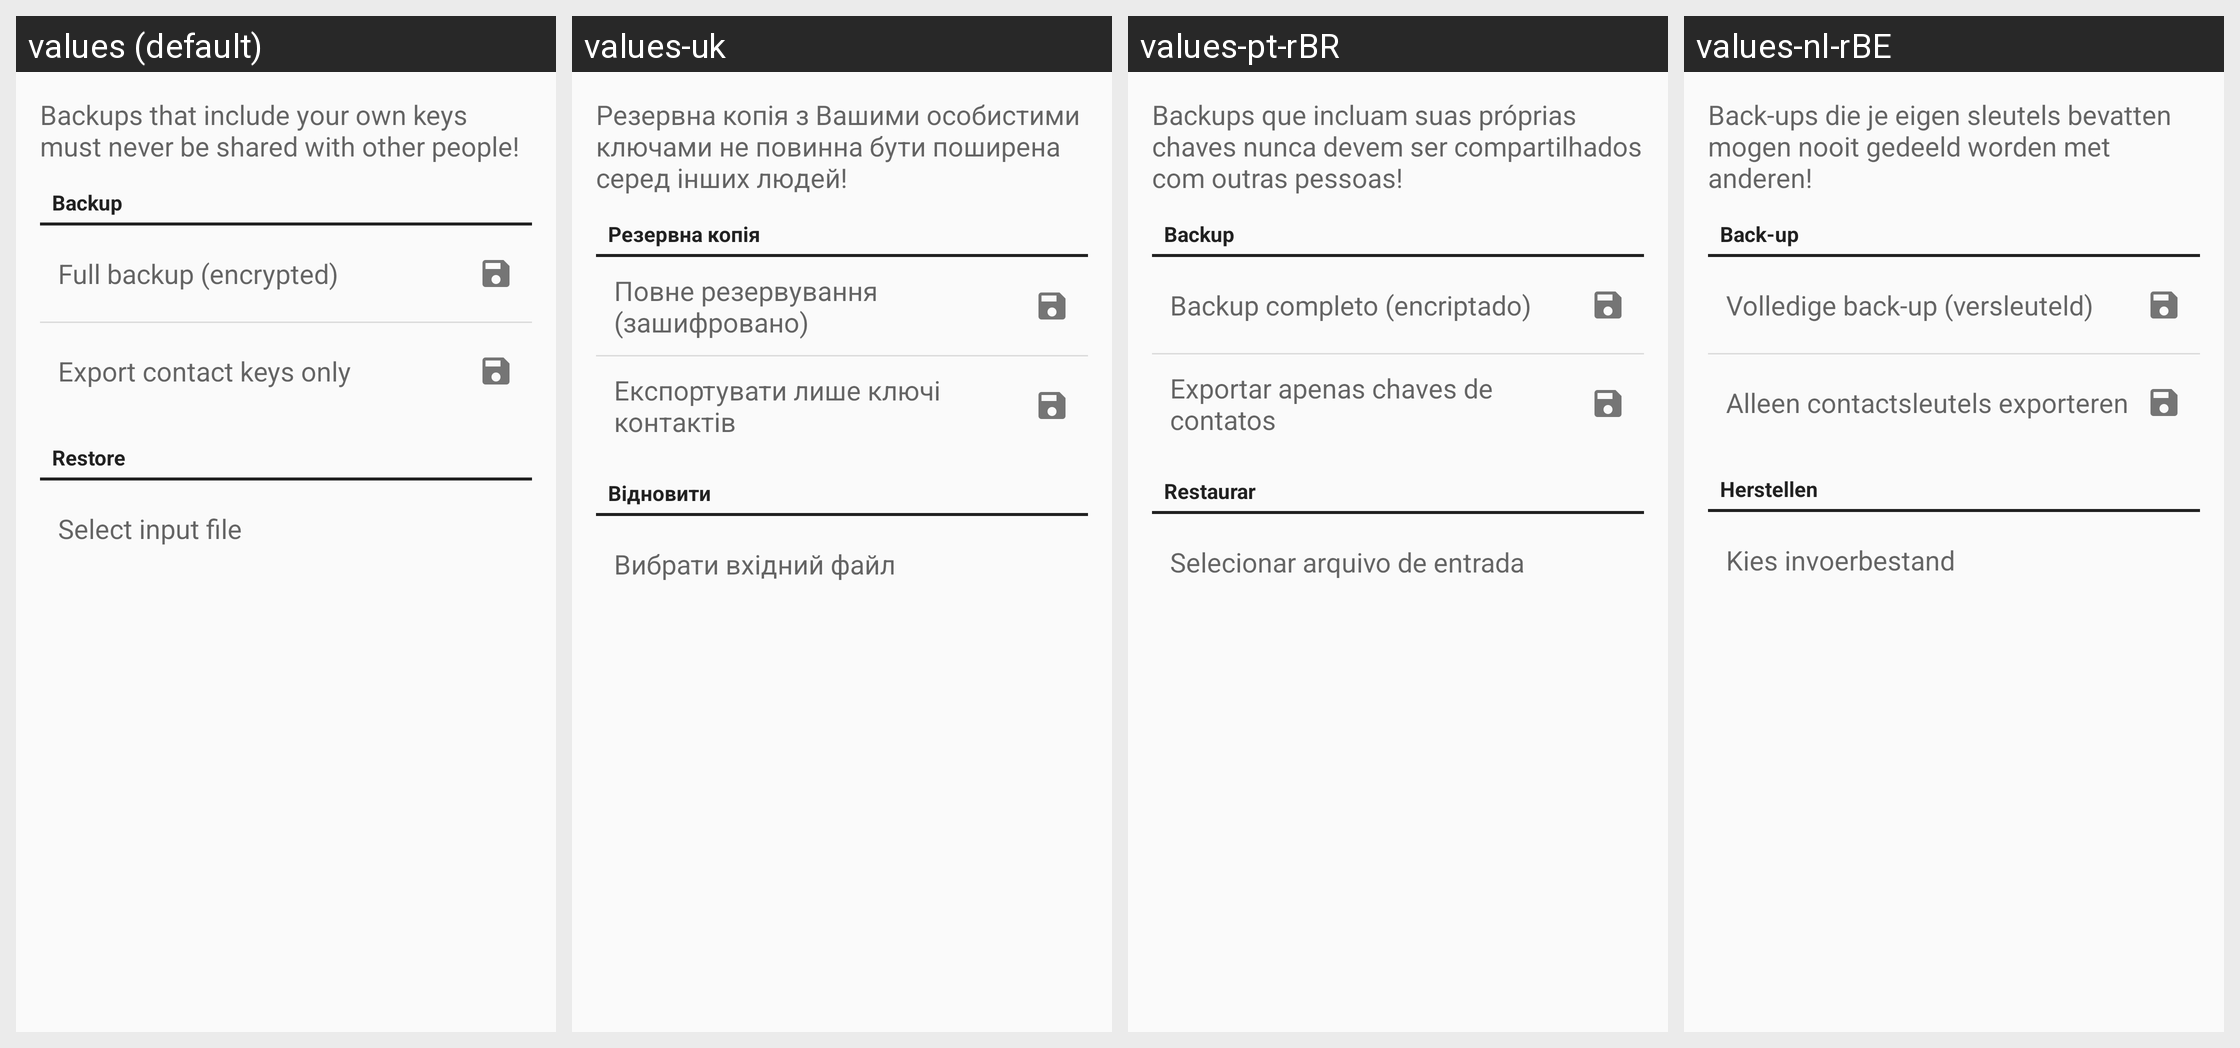

Here is an Android app screen in its default locale and in the app's own translations. Write out the translated-string differences for the strings that appear on this screen.
Android screen res/layout/backup_restore_fragment.xml rendered under 4 locales, left to right: values (default), values-uk, values-pt-rBR, values-nl-rBE. Device: Nexus 5 (rendered at 1080×1920; each locale shown at half size, 540×960, under a caption strip naming it); theme Theme.Keychain.Light.
Other locales in the repository, not shown: values-ar, values-bg, values-bn, values-br, values-ca, values-cs, values-da, values-de, values-el, values-eo, values-es, values-es-rMX, values-et, values-eu, values-fa, values-fi, values-fr, values-gl, values-hi, values-hu, values-id, values-in, values-it, values-iw, values-ja, values-jv, values-kn, values-ko, values-la, values-nb, values-nl, values-no, values-pa, values-pl, values-pt, values-ro, values-ru, values-sk, values-sl, values-sr, values-sv, values-te, values-th, values-tr, values-ur, values-vi, values-zh, values-zh-rCN, values-zh-rTW.
Strings drawn on this screen, with the default value and each locale's value (text and hints the layout hard-codes, and strings that could not be matched under every locale, appear in the picture but are not listed):

backup_text
  values: Backups that include your own keys must never be shared with other people!
  values-uk: Резервна копія з Вашими особистими ключами не повинна бути поширена серед інших людей!
  values-pt-rBR: Backups que incluam suas próprias chaves nunca devem ser compartilhados com outras pessoas!
  values-nl-rBE: Back-ups die je eigen sleutels bevatten mogen nooit gedeeld worden met anderen!

backup_section
  values: Backup
  values-uk: Резервна копія
  values-pt-rBR: Backup
  values-nl-rBE: Back-up

backup_all
  values: Full backup (encrypted)
  values-uk: Повне резервування (зашифровано)
  values-pt-rBR: Backup completo (encriptado)
  values-nl-rBE: Volledige back-up (versleuteld)

backup_public_keys
  values: Export contact keys only
  values-uk: Експортувати лише ключі контактів
  values-pt-rBR: Exportar apenas chaves de contatos
  values-nl-rBE: Alleen contactsleutels exporteren

restore_section
  values: Restore
  values-uk: Відновити
  values-pt-rBR: Restaurar
  values-nl-rBE: Herstellen

btn_decrypt_files
  values: Select input file
  values-uk: Вибрати вхідний файл
  values-pt-rBR: Selecionar arquivo de entrada
  values-nl-rBE: Kies invoerbestand
